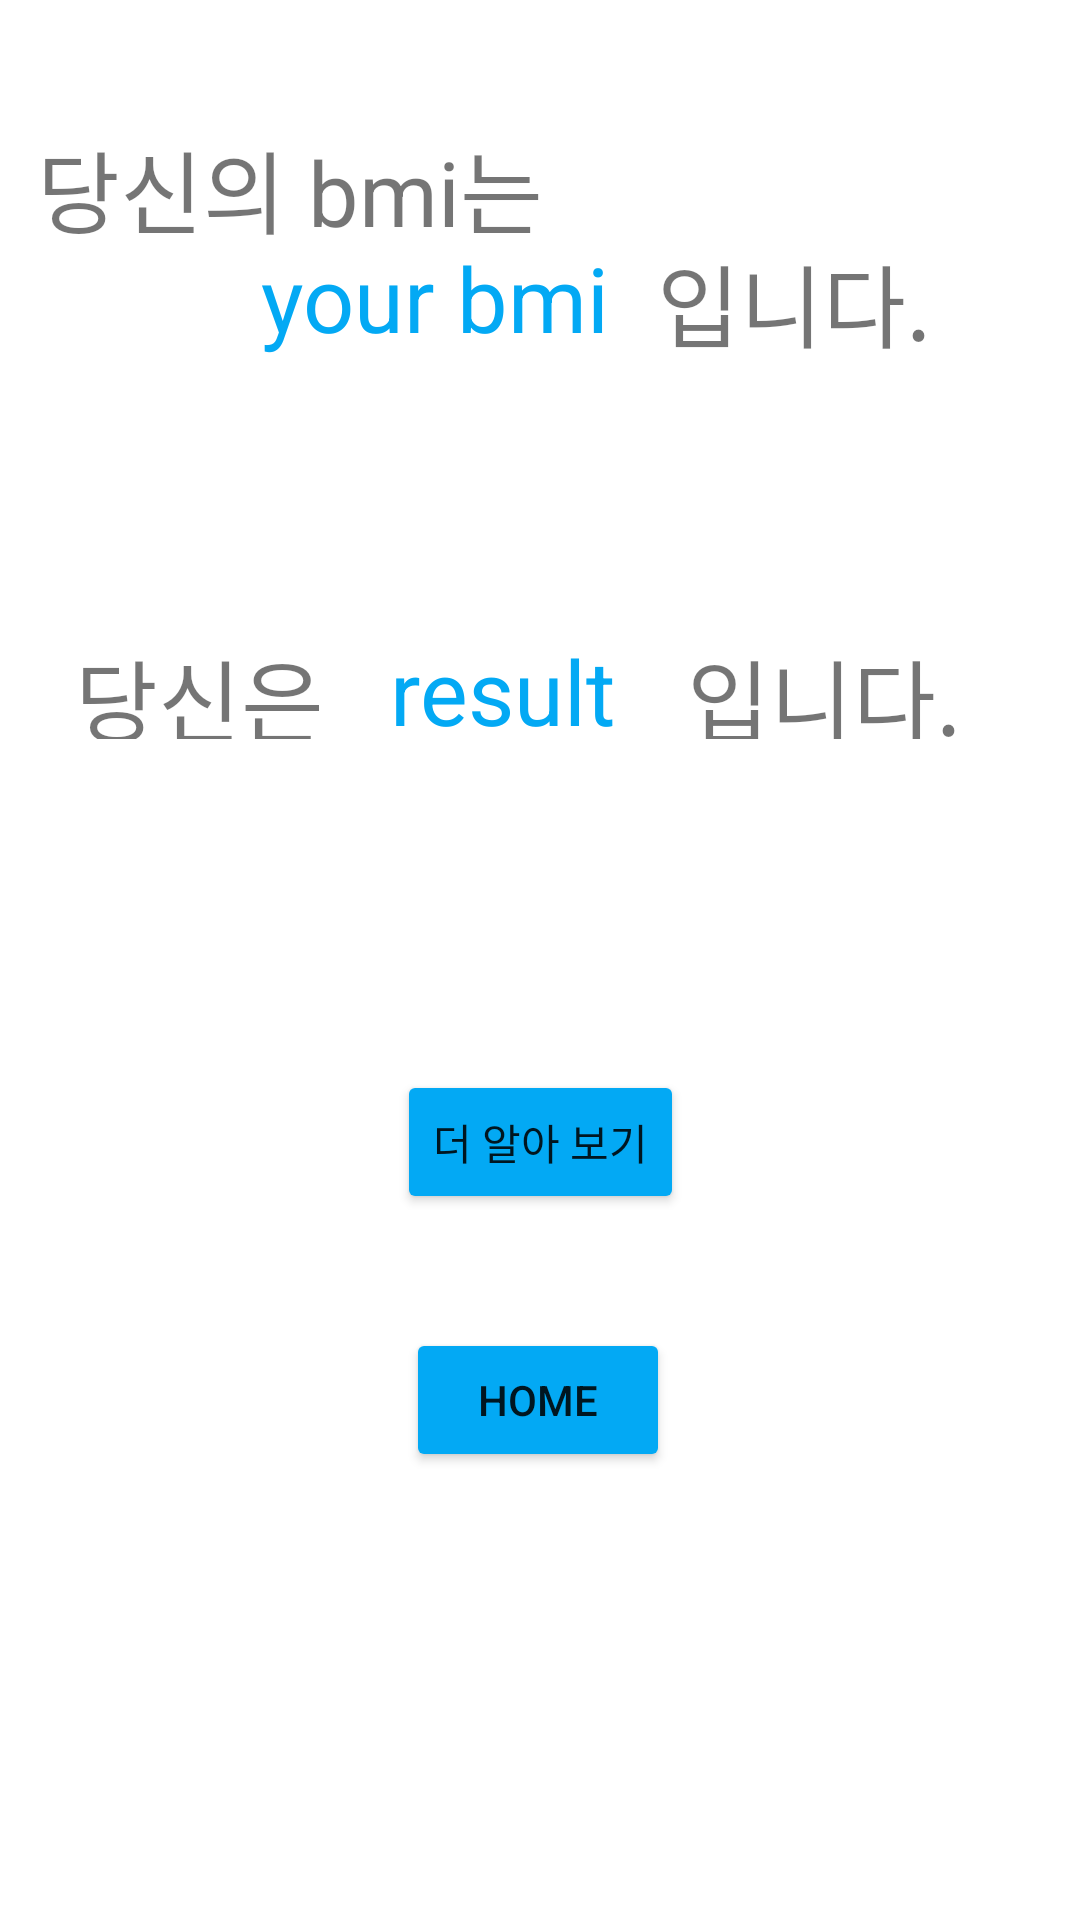

Layout XML and referenced resources for this Android screen:
<!-- AndroidManifest.xml: application theme Theme.무엇이든물어보셈 -->
<!-- res/layout/activity_bmi_result_activty.xml -->
<?xml version="1.0" encoding="utf-8"?>
<androidx.constraintlayout.widget.ConstraintLayout xmlns:android="http://schemas.android.com/apk/res/android"
    xmlns:app="http://schemas.android.com/apk/res-auto"
    xmlns:tools="http://schemas.android.com/tools"
    android:layout_width="match_parent"
    android:layout_height="match_parent"
    tools:context=".BmiResultActivty">

    <Button
        android:id="@+id/home2"
        android:layout_width="wrap_content"
        android:layout_height="wrap_content"
        android:text="home"
        app:backgroundTint="#03A9F4"
        app:layout_constraintBottom_toBottomOf="parent"
        app:layout_constraintEnd_toEndOf="parent"
        app:layout_constraintHorizontal_bias="0.498"
        app:layout_constraintStart_toStartOf="parent"
        app:layout_constraintTop_toTopOf="parent"
        app:layout_constraintVertical_bias="0.748" />

    <TextView
        android:id="@+id/bmiresult"
        android:layout_width="132dp"
        android:layout_height="42dp"
        android:text="your bmi"
        android:textAppearance="@style/TextAppearance.AppCompat.Large"
        android:textColor="#03A9F4"
        android:textSize="30sp"
        app:layout_constraintBottom_toBottomOf="parent"
        app:layout_constraintEnd_toEndOf="parent"
        app:layout_constraintHorizontal_bias="0.381"
        app:layout_constraintStart_toStartOf="parent"
        app:layout_constraintTop_toTopOf="parent"
        app:layout_constraintVertical_bias="0.132" />

    <TextView
        android:id="@+id/textView7"
        android:layout_width="94dp"
        android:layout_height="43dp"
        android:text="입니다."
        android:textSize="30sp"
        app:layout_constraintBottom_toBottomOf="parent"
        app:layout_constraintEnd_toEndOf="parent"
        app:layout_constraintHorizontal_bias="0.0"
        app:layout_constraintStart_toEndOf="@+id/bmiresult"
        app:layout_constraintTop_toTopOf="parent"
        app:layout_constraintVertical_bias="0.132" />

    <TextView
        android:id="@+id/textView"
        android:layout_width="105dp"
        android:layout_height="36dp"
        android:text="당신은"
        android:textSize="30sp"
        app:layout_constraintBottom_toBottomOf="parent"
        app:layout_constraintEnd_toEndOf="parent"
        app:layout_constraintHorizontal_bias="0.098"
        app:layout_constraintStart_toStartOf="parent"
        app:layout_constraintTop_toTopOf="parent"
        app:layout_constraintVertical_bias="0.348" />

    <TextView
        android:id="@+id/textView6"
        android:layout_width="100dp"
        android:layout_height="36dp"
        android:text="입니다."
        android:textSize="30sp"
        app:layout_constraintBottom_toBottomOf="parent"
        app:layout_constraintStart_toEndOf="@+id/bmiresult2"
        app:layout_constraintTop_toTopOf="parent"
        app:layout_constraintVertical_bias="0.348" />

    <TextView
        android:id="@+id/bmiresult2"
        android:layout_width="99dp"
        android:layout_height="37dp"
        android:text="result"
        android:textColor="#03A9F4"
        android:textSize="30sp"
        app:layout_constraintBottom_toBottomOf="parent"
        app:layout_constraintStart_toEndOf="@+id/textView"
        app:layout_constraintTop_toTopOf="parent"
        app:layout_constraintVertical_bias="0.348" />

    <TextView
        android:id="@+id/textView8"
        android:layout_width="171dp"
        android:layout_height="44dp"
        android:text="당신의 bmi는"
        android:textSize="30sp"
        app:layout_constraintBottom_toBottomOf="parent"
        app:layout_constraintEnd_toEndOf="parent"
        app:layout_constraintHorizontal_bias="0.066"
        app:layout_constraintStart_toStartOf="parent"
        app:layout_constraintTop_toTopOf="parent"
        app:layout_constraintVertical_bias="0.068" />

    <Button
        android:id="@+id/bmi_web"
        android:layout_width="wrap_content"
        android:layout_height="wrap_content"
        android:layout_marginBottom="76dp"
        android:text="더 알아 보기"
        app:backgroundTint="#03A9F4"
        app:layout_constraintBottom_toBottomOf="parent"
        app:layout_constraintEnd_toEndOf="parent"
        app:layout_constraintStart_toStartOf="parent"
        app:layout_constraintTop_toTopOf="parent"
        app:layout_constraintVertical_bias="0.691" />

</androidx.constraintlayout.widget.ConstraintLayout>
<!-- resources referenced by this layout -->
<resources>
  <style name="Theme.무엇이든물어보셈" parent="Theme.MaterialComponents.DayNight.DarkActionBar">
          
          <item name="colorPrimary">@color/purple_500</item>
          <item name="colorPrimaryVariant">@color/purple_700</item>
          <item name="colorOnPrimary">@color/white</item>
          
          <item name="colorSecondary">@color/teal_200</item>
          <item name="colorSecondaryVariant">@color/teal_700</item>
          <item name="colorOnSecondary">@color/black</item>
          
          <item name="android:statusBarColor" tools:targetApi="l">?attr/colorPrimaryVariant</item>
          
      </style>
  <color name="purple_500">#FF6200EE</color>
  <color name="purple_700">#FF3700B3</color>
  <color name="white">#FFFFFFFF</color>
  <color name="teal_200">#FF03DAC5</color>
  <color name="teal_700">#FF018786</color>
  <color name="black">#FF000000</color>
</resources>
